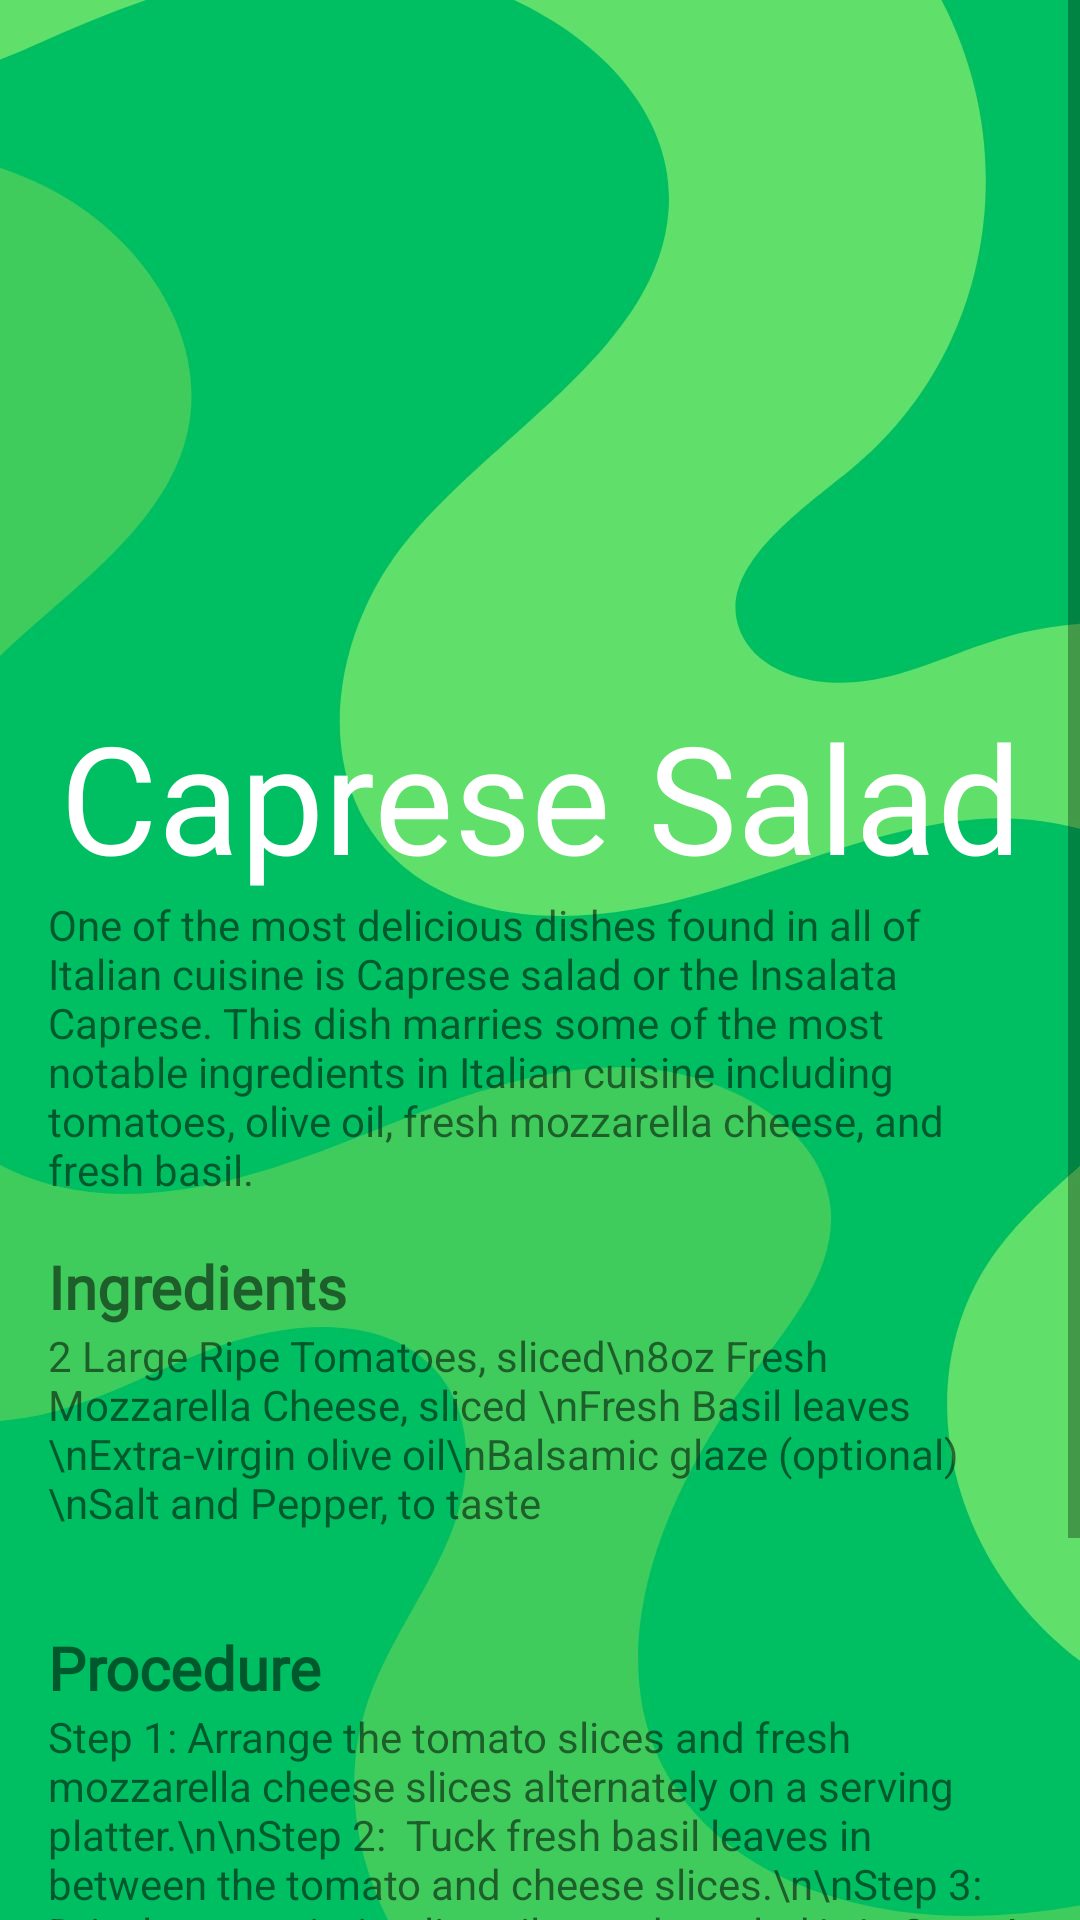

Layout XML and referenced resources for this Android screen:
<!-- AndroidManifest.xml: application theme Theme.FinalProjectMC -->
<!-- res/layout/activity_recipe_caprese.xml -->
<ScrollView xmlns:android="http://schemas.android.com/apk/res/android"
    android:layout_width="match_parent"
    android:layout_height="match_parent"
    android:background="@drawable/bg_main_2">

    <LinearLayout
        android:layout_width="match_parent"
        android:layout_height="wrap_content"
        android:orientation="vertical"
        android:padding="16dp">

        <ImageView
            android:id="@+id/foodImage"
            android:layout_width="match_parent"
            android:layout_height="200dp"
            android:scaleType="centerCrop"
            android:src="@drawable/irecipe_caprese"
            android:background="@drawable/rounded_shape"/>

        <TextView
            android:id="@+id/titleTextView"
            android:layout_width="match_parent"
            android:layout_height="wrap_content"
            android:text="Caprese Salad"
            android:fontFamily="@font/brownista_style"
            android:textSize="50sp"
            android:textColor="@android:color/white"
            android:gravity="center"
            android:paddingTop="16dp"/>

        <TextView
            android:id="@+id/recipeOrigin"
            android:layout_width="match_parent"
            android:layout_height="wrap_content"
            android:text="One of the most delicious dishes found in all of Italian cuisine is Caprese salad or the Insalata Caprese. This dish marries some of the most notable ingredients in Italian cuisine including tomatoes, olive oil, fresh mozzarella cheese, and fresh basil."/>

        <TextView
            android:id="@+id/ingredients"
            android:layout_width="match_parent"
            android:layout_height="wrap_content"
            android:text="Ingredients"
            android:textSize="20sp"
            android:textStyle="bold"
            android:layout_marginTop="16dp"
            android:fontFamily="@font/brownista_style"/>

        <TextView
            android:id="@+id/ingredientsDetail"
            android:layout_width="match_parent"
            android:layout_height="wrap_content"
            android:text="2 Large Ripe Tomatoes, sliced\n8oz Fresh Mozzarella Cheese, sliced \nFresh Basil leaves \nExtra-virgin olive oil\nBalsamic glaze (optional)\nSalt and Pepper, to taste"
            android:layout_marginBottom="16dp"/>

        <TextView
            android:id="@+id/procedure"
            android:layout_width="match_parent"
            android:layout_height="wrap_content"
            android:text="Procedure"
            android:textSize="20sp"
            android:textStyle="bold"
            android:layout_marginTop="16dp"
            android:fontFamily="@font/brownista_style"/>

        <TextView
            android:id="@+id/procedureDetail"
            android:layout_width="match_parent"
            android:layout_height="wrap_content"
            android:text="Step 1: Arrange the tomato slices and fresh mozzarella cheese slices alternately on a serving platter.\n\nStep 2:  Tuck fresh basil leaves in between the tomato and cheese slices.\n\nStep 3: Drizzle extra-virgin olive oil over the salad.\n\nStep 4: Optionally, drizzle balsamic glaze over the salad for added flavor.\n\nStep 5: Season with salt and freshly ground black pepper to taste.\n\nStep 6: Serve immediately as a refreshing appetizer or side dish."
            android:layout_marginBottom="16dp"/>

        <LinearLayout
            android:layout_width="match_parent"
            android:layout_height="wrap_content"
            android:orientation="horizontal">

            <Button
                android:id="@+id/addToLikesButton"
                android:layout_width="0dp"
                android:layout_height="wrap_content"
                android:layout_weight="1"
                android:text="Add to Likes"
                android:layout_marginEnd="8dp"
                android:background="@drawable/rounded_shape"/>

            
            <Button
                android:id="@+id/whereToBuyButton"
                android:layout_width="0dp"
                android:layout_height="wrap_content"
                android:layout_weight="1"
                android:text="Where to Buy"
                android:layout_marginStart="8dp"
                android:background="@drawable/rounded_shape"/>

        </LinearLayout>

    </LinearLayout>
</ScrollView>
<!-- resources referenced by this layout -->
<resources>
  <!-- drawable bg_main_2: jpg bitmap (drawable, 50661 bytes) -->
  <style name="Theme.FinalProjectMC" parent="Base.Theme.FinalProjectMC" />
  <style name="Base.Theme.FinalProjectMC" parent="Theme.AppCompat.Light.NoActionBar">
          
          
      </style>
</resources>
